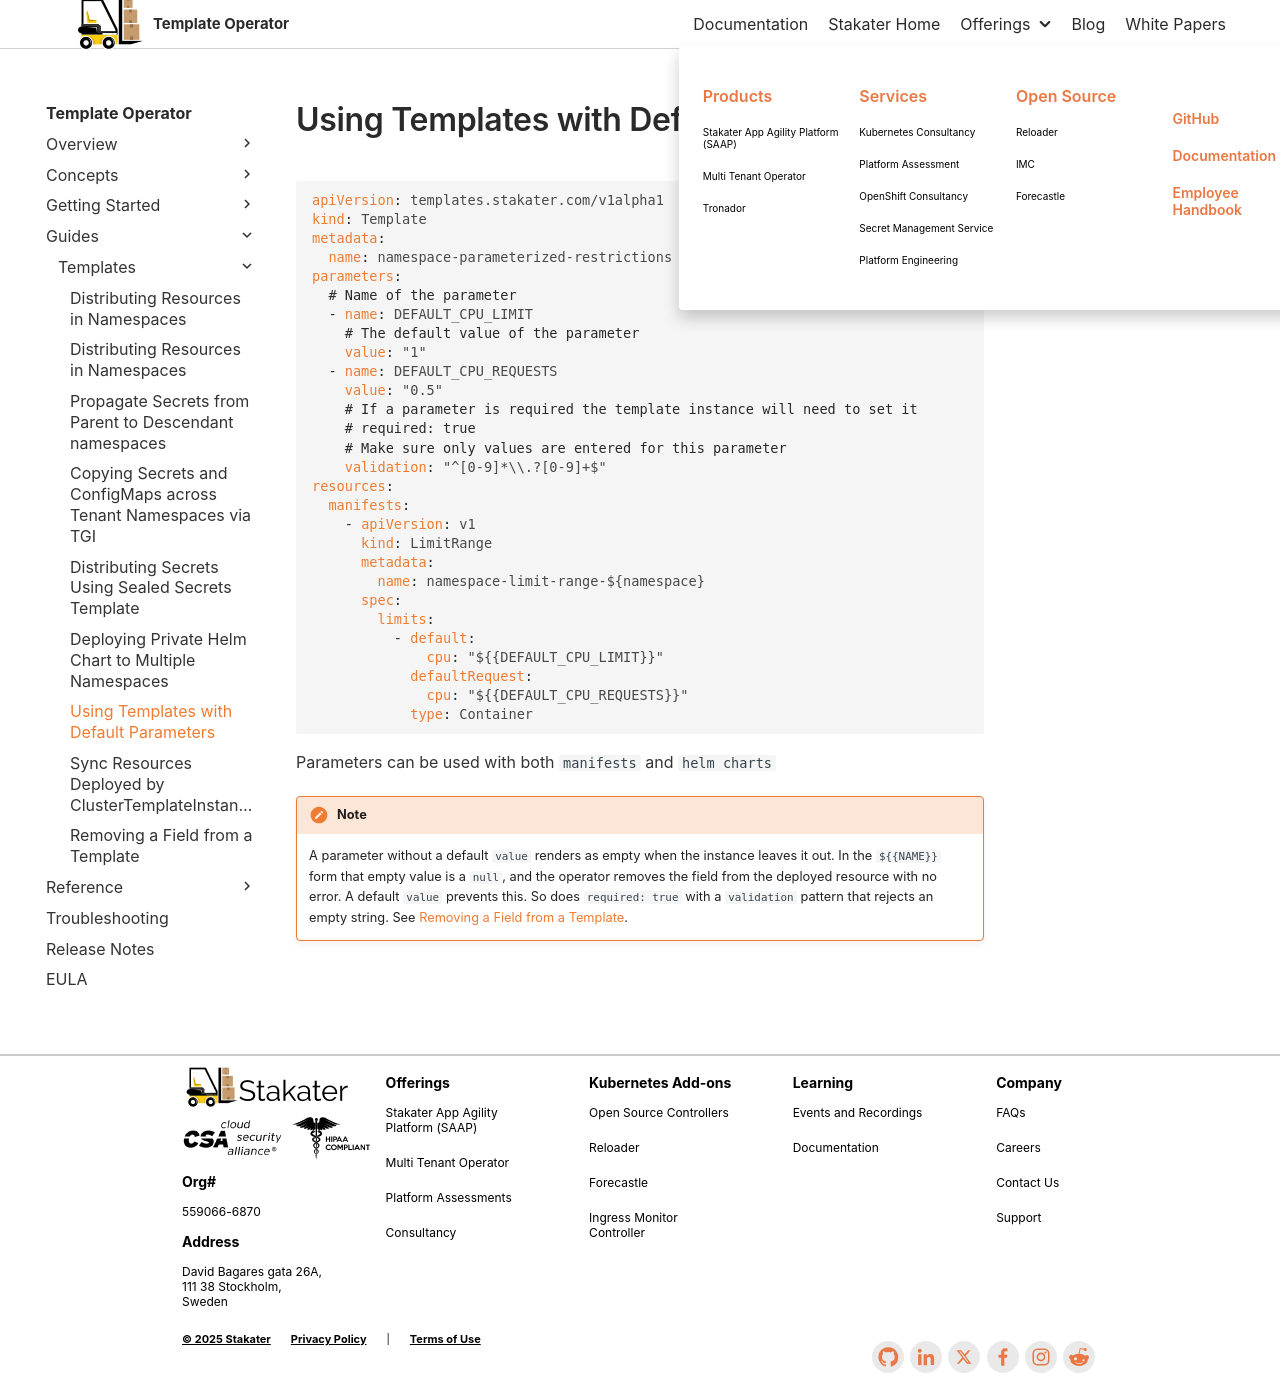

repository: stakater/template-operator-docs · page: 0.1/guides/templates/template-default-params.html · generator: mkdocs

# Using Templates with Default Parameters

```yaml
apiVersion: templates.stakater.com/v1alpha1
kind: Template
metadata:
  name: namespace-parameterized-restrictions
parameters:
  # Name of the parameter
  - name: DEFAULT_CPU_LIMIT
    # The default value of the parameter
    value: "1"
  - name: DEFAULT_CPU_REQUESTS
    value: "0.5"
    # If a parameter is required the template instance will need to set it
    # required: true
    # Make sure only values are entered for this parameter
    validation: "^[0-9]*\\.?[0-9]+$"
resources:
  manifests:
    - apiVersion: v1
      kind: LimitRange
      metadata:
        name: namespace-limit-range-${namespace}
      spec:
        limits:
          - default:
              cpu: "${{DEFAULT_CPU_LIMIT}}"
            defaultRequest:
              cpu: "${{DEFAULT_CPU_REQUESTS}}"
            type: Container
```

Parameters can be used with both `manifests` and `helm charts`

!!! note
    A parameter without a default `value` renders as empty when the instance leaves it out. In the `${{NAME}}` form that empty value is a `null`, and the operator removes the field from the deployed resource with no error. A default `value` prevents this. So does `required: true` with a `validation` pattern that rejects an empty string. See [Removing a Field from a Template](removing-fields.md).
